Run: headless pygame with SDL's dummy video driver; simulated clock (each Clock.tick advances the game by its frame time, no real sleeping); random seed 0; keys injected as events and as key.get_pressed() state; mouse plan: one left click at the window centre at the start of phase 2, then a move to the lower-right quarter at the start of phase 3.
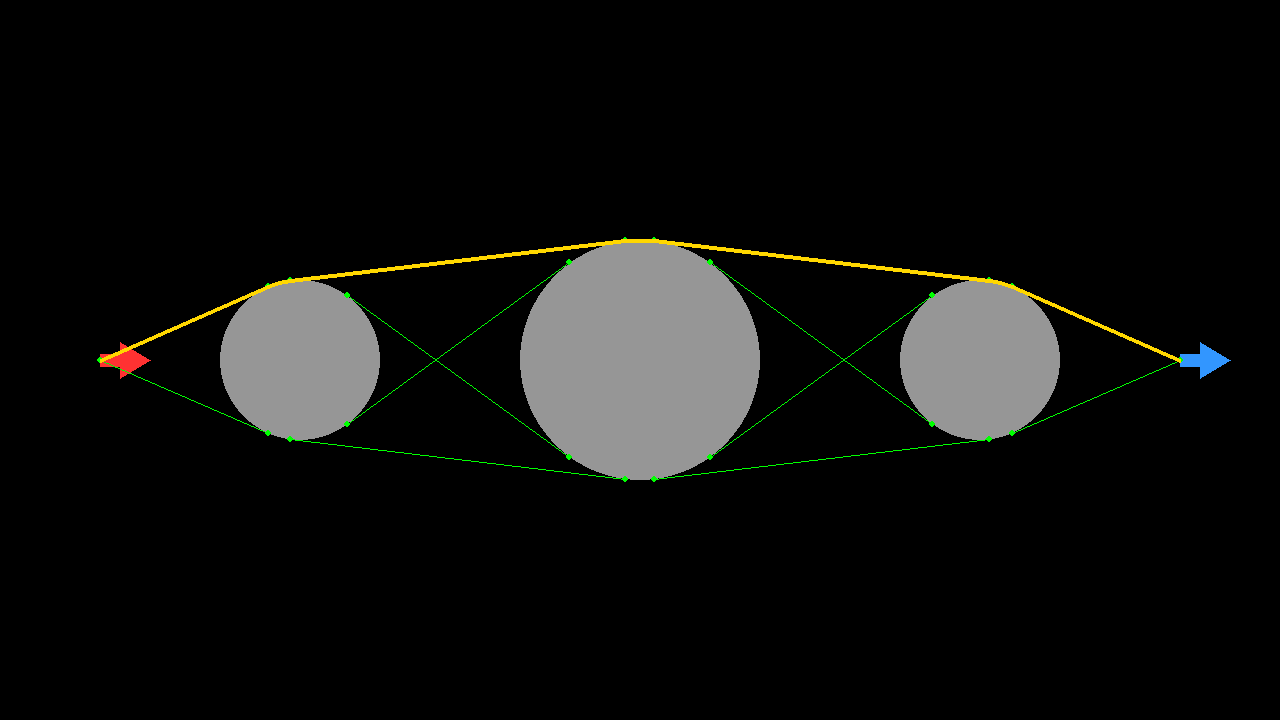
Frame 1 of 4 · flips 1–60 · no input
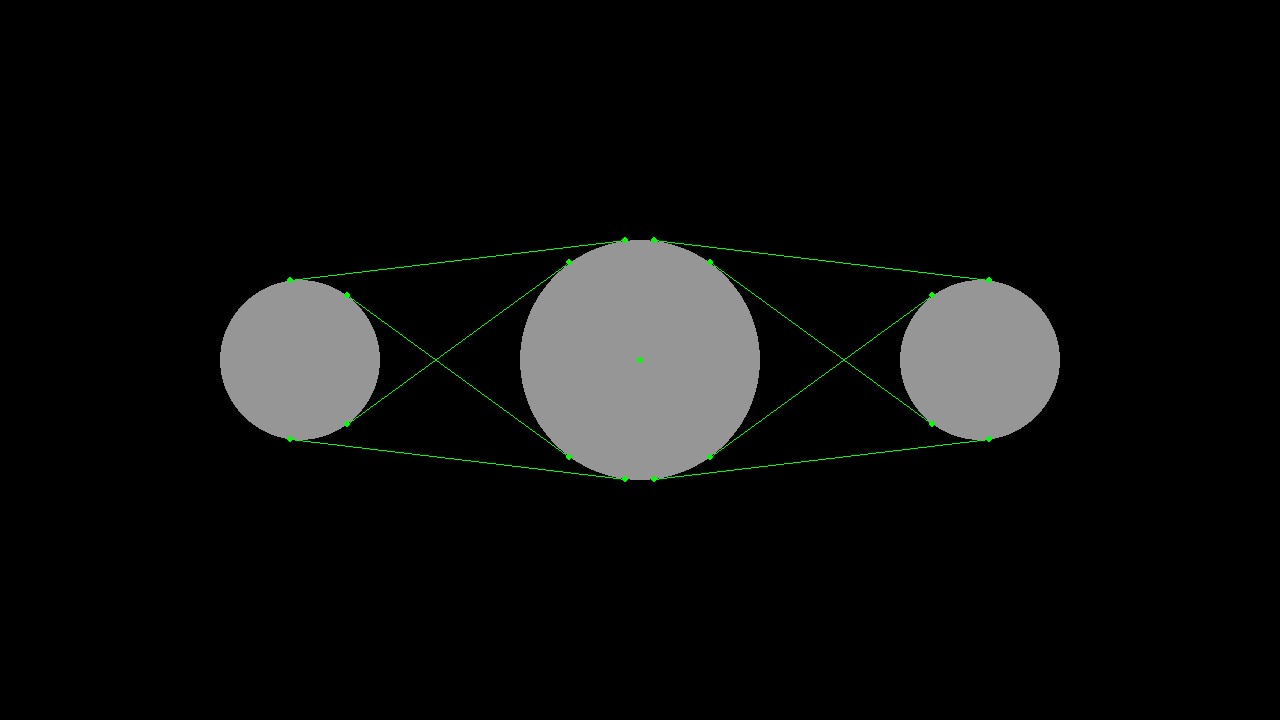
Frame 2 of 4 · flips 61–180 · clicked the window centre · tapped SPACE, RETURN · held RIGHT (→), D
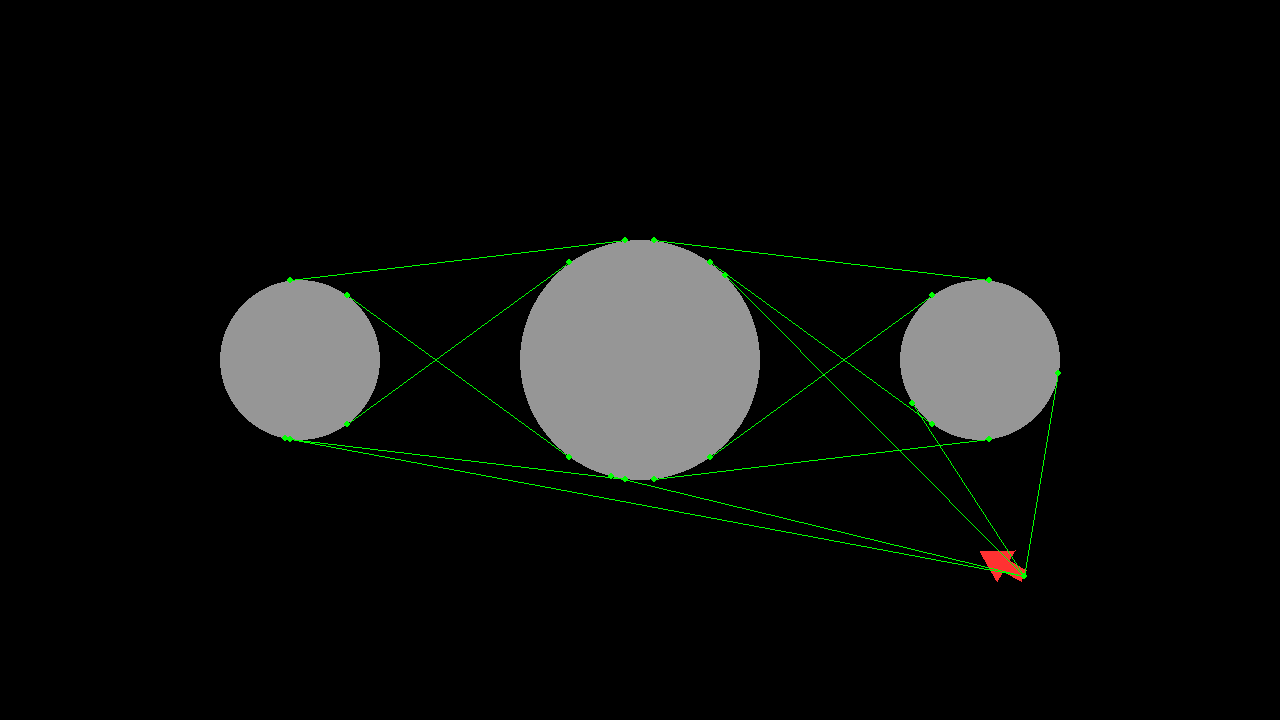
Frame 3 of 4 · flips 181–300 · moved the mouse to the lower-right quarter · held DOWN (↓), S
Frame 4 of 4 · flips 301–420 · held LEFT (←), A, UP (↑), W · screen unchanged from frame 3, image omitted

The pygame program that drew these frames:

import math
import sys

import pygame

# --- Constants ---
WIDTH, HEIGHT = 1280, 720
FPS = 60

# Colors (RGB)
BLACK = (0, 0, 0)
RED = (255, 50, 50)  # Starting position/direction
BLUE = (50, 150, 255)  # Target position/direction
GRAY = (150, 150, 150)  # Obstacle color


class CircleObstacle:
    def __init__(self, x, y, radius):
        self.x = x
        self.y = y
        self.radius = radius

    @property
    def pos(self):
        return pygame.Vector2(self.x, self.y)


class Ray:
    def __init__(self, origin, direction):
        self.origin = pygame.Vector2(origin)
        self.direction = pygame.Vector2(direction).normalize()

    def point_at(self, t):
        return self.origin + self.direction * t


def ray_circle_intersection(ray, circle):
    """
    Returns a list of distances 't' to all intersection points.
    """
    # Vector from circle center to ray origin
    L = ray.origin - circle.pos

    # Quadratic equation coefficients: at^2 + bt + c = 0
    # a = ray.direction.dot(ray.direction) = 1 (since direction is normalized)
    b = 2 * ray.direction.dot(L)
    c = L.dot(L) - circle.radius**2

    discriminant = b**2 - 4 * c

    if discriminant < 0:
        return []

    if discriminant == 0:
        return [-b / 2]

    t1 = (-b - math.sqrt(discriminant)) / 2
    t2 = (-b + math.sqrt(discriminant)) / 2

    return [t1, t2]


def get_circle_tangents(point, circle):
    """
    Returns the two tangent points on the circle from a given external point.
    """
    point = pygame.Vector2(point)
    center = circle.pos
    d_vec = center - point
    d = d_vec.length()

    if d <= circle.radius:
        return []  # Inside or on the boundary: no external tangents

    # Angle to the center
    angle_to_center = math.atan2(d_vec.y, d_vec.x)
    # Angle between center-line and tangent-line: sin(alpha) = r / d
    alpha = math.asin(circle.radius / d)

    # Length of tangent line: L^2 = d^2 - r^2
    L = math.sqrt(d**2 - circle.radius**2)

    # Tangent points
    t1 = (
        point
        + pygame.Vector2(
            math.cos(angle_to_center - alpha), math.sin(angle_to_center - alpha)
        )
        * L
    )
    t2 = (
        point
        + pygame.Vector2(
            math.cos(angle_to_center + alpha), math.sin(angle_to_center + alpha)
        )
        * L
    )

    return [t1, t2]


def get_common_tangents(c1, c2):
    """
    Returns a list of pairs of points (p1, p2) representing the four common tangents
    between two circles.
    """
    res = []
    d_vec = c2.pos - c1.pos
    d = d_vec.length()

    if d < 0.0001:
        return []

    # Check if one circle is inside another
    if d < abs(c1.radius - c2.radius):
        return []

    angle_c = math.atan2(d_vec.y, d_vec.x)

    # 1. External Tangents
    # cos(phi) = (r1 - r2) / d
    ratio_ext = (c1.radius - c2.radius) / d
    if -1 <= ratio_ext <= 1:
        phi_ext = math.acos(ratio_ext)
        for sign in [-1, 1]:
            a = angle_c + sign * phi_ext
            p1 = c1.pos + pygame.Vector2(math.cos(a), math.sin(a)) * c1.radius
            p2 = c2.pos + pygame.Vector2(math.cos(a), math.sin(a)) * c2.radius
            res.append((p1, p2))

    # 2. Internal Tangents
    # cos(phi) = (r1 + r2) / d
    ratio_int = (c1.radius + c2.radius) / d
    if -1 <= ratio_int <= 1:
        phi_int = math.acos(ratio_int)
        for sign in [-1, 1]:
            a = angle_c + sign * phi_int
            p1 = c1.pos + pygame.Vector2(math.cos(a), math.sin(a)) * c1.radius
            # For internal tangents, the second circle's point is on the opposite side relative to C1
            a_opp = a + math.pi
            p2 = c2.pos + pygame.Vector2(math.cos(a_opp), math.sin(a_opp)) * c2.radius
            res.append((p1, p2))

    return res


class State:
    def __init__(self):
        self.start_pos = (100, HEIGHT // 2)
        self.start_angle = 0
        self.target_pos = (WIDTH - 100, HEIGHT // 2)
        self.target_angle = 0
        self.obstacles = [
            CircleObstacle(300, HEIGHT // 2, 80),
            CircleObstacle(WIDTH // 2, HEIGHT // 2, 120),
            CircleObstacle(WIDTH - 300, HEIGHT // 2, 80),
        ]


def draw_arrow(surface, color, position, angle_degrees, length=100):
    """
    Draws an arrow to represent position and direction.
    """
    angle = math.radians(angle_degrees)

    # Proportions of the arrow
    shaft_width = 12
    head_width = 36
    head_length = 30

    # Define points of a horizontal arrow pointing to the right, starting at (0,0)
    base_points = [
        (0, -shaft_width / 2),  # Top of shaft base
        (length - head_length, -shaft_width / 2),  # Top of shaft end
        (length - head_length, -head_width / 2),  # Top of arrow head
        (length, 0),  # Arrow tip
        (length - head_length, head_width / 2),  # Bottom of arrow head
        (length - head_length, shaft_width / 2),  # Bottom of shaft end
        (0, shaft_width / 2),  # Bottom of shaft base
    ]

    # Rotate and translate points to the target position and angle
    rotated_points = []
    for x, y in base_points:
        # 2D Rotation matrix logic
        rot_x = x * math.cos(angle) - y * math.sin(angle)
        rot_y = x * math.sin(angle) + y * math.cos(angle)

        # Translate to the actual coordinates on the screen
        final_x = rot_x + position[0]
        final_y = rot_y + position[1]
        rotated_points.append((final_x, final_y))

    pygame.draw.polygon(surface, color, rotated_points)


def get_segment_intersections(p1, p2, obstacles):
    d_vec = p2 - p1
    dist = d_vec.length()
    if dist < 1e-4:
        return []
    ray = Ray(p1, d_vec)

    hits = []
    for obs in obstacles:
        L = obs.pos - p1
        t_proj = L.dot(ray.direction)
        t_closest = max(0, min(dist, t_proj))
        closest_pt = p1 + ray.direction * t_closest
        dist_to_center = (closest_pt - obs.pos).length()

        if dist_to_center < obs.radius - 0.1:
            ts = ray_circle_intersection(ray, obs)
            valid_ts = [t for t in ts if -0.1 < t < dist + 0.1]
            if valid_ts:
                hits.append(
                    {"obs": obs, "t_min": min(valid_ts), "t_max": max(valid_ts)}
                )
    return hits


def find_unintersected_lines(start_p, target_p, obstacles):
    lines = []

    def is_valid(p1, p2):
        hits = get_segment_intersections(p1, p2, obstacles)
        return len(hits) == 0

    if is_valid(start_p, target_p):
        lines.append((start_p, target_p))

    for obs in obstacles:
        tangents_start = get_circle_tangents(start_p, obs)
        for tp in tangents_start:
            if is_valid(start_p, tp):
                lines.append((start_p, tp))

        tangents_target = get_circle_tangents(target_p, obs)
        for tp in tangents_target:
            if is_valid(tp, target_p):
                lines.append((tp, target_p))

    for i in range(len(obstacles)):
        for j in range(i + 1, len(obstacles)):
            common = get_common_tangents(obstacles[i], obstacles[j])
            for p1, p2 in common:
                if is_valid(p1, p2):
                    lines.append((p1, p2))

    return lines


def find_shortest_path_dfs(lines, start_p, target_p, obstacles):
    import math
    from collections import defaultdict

    def round_pt(pt):
        return (round(pt.x, 2), round(pt.y, 2))

    graph = defaultdict(list)
    nodes = {}

    for p1, p2 in lines:
        rp1, rp2 = round_pt(p1), round_pt(p2)
        dist = (p1 - p2).length()
        nodes[rp1] = p1
        nodes[rp2] = p2
        if rp1 != rp2:
            # Check if this edge is already in the graph to avoid duplicates
            if not any(n_key == rp2 for n_key, _, _, _, _ in graph[rp1]):
                graph[rp1].append((rp2, dist, p1, p2, None))
                graph[rp2].append((rp1, dist, p2, p1, None))

    nodes_list = list(nodes.items())
    for i in range(len(nodes_list)):
        for j in range(i + 1, len(nodes_list)):
            rk1, p1 = nodes_list[i]
            rk2, p2 = nodes_list[j]
            if rk1 != rk2:
                # Check if they are on the same obstacle
                for obs in obstacles:
                    d1 = (p1 - obs.pos).length()
                    d2 = (p2 - obs.pos).length()
                    if abs(d1 - obs.radius) < 0.1 and abs(d2 - obs.radius) < 0.1:
                        v1 = (p1 - obs.pos).normalize()
                        v2 = (p2 - obs.pos).normalize()
                        dot = max(-1.0, min(1.0, v1.dot(v2)))
                        angle = math.acos(dot)
                        dist = angle * obs.radius
                        if not any(n_key == rk2 for n_key, _, _, _, _ in graph[rk1]):
                            graph[rk1].append((rk2, dist, p1, p2, obs))
                            graph[rk2].append((rk1, dist, p2, p1, obs))
                        break

    start_key = round_pt(start_p)
    target_key = round_pt(target_p)

    if start_key not in nodes:
        if len(lines) == 1:
            return [(start_p, target_p, None)]
        return None

    shortest_path = None
    min_dist = float("inf")
    best_dist = {}

    def dfs(current_key, current_dist, current_path, visited):
        nonlocal shortest_path, min_dist

        if current_dist >= min_dist:
            return

        # Prune branches that are worse than previously found paths to this node
        if current_key in best_dist and current_dist >= best_dist[current_key]:
            return
        best_dist[current_key] = current_dist

        if current_key == target_key:
            min_dist = current_dist
            shortest_path = list(current_path)
            return

        for next_key, dist, orig_p1, orig_p2, obs in sorted(
            graph[current_key], key=lambda x: x[1]
        ):
            if next_key not in visited:
                visited.add(next_key)
                current_path.append((orig_p1, orig_p2, obs))
                dfs(next_key, current_dist + dist, current_path, visited)
                current_path.pop()
                visited.remove(next_key)

    dfs(start_key, 0, [], {start_key})
    return shortest_path


def draw_state(screen, state):
    """
    Draws the current state of the environment.
    """
    # 1. Clear the screen
    screen.fill(BLACK)

    # 2. Draw the starting position (Red Arrow)
    draw_arrow(screen, RED, state.start_pos, state.start_angle, length=50)

    # 3. Draw the target position (Blue Arrow)
    draw_arrow(screen, BLUE, state.target_pos, state.target_angle, length=50)

    # 4. Draw obstacles
    for obstacle in state.obstacles:
        pygame.draw.circle(screen, GRAY, obstacle.pos, obstacle.radius)

    # 5. Recursive pathfinding
    start_p = pygame.Vector2(state.start_pos)
    target_p = pygame.Vector2(state.target_pos)

    lines = find_unintersected_lines(start_p, target_p, state.obstacles)

    for p1, p2 in lines:
        pygame.draw.line(screen, (0, 255, 0), p1, p2, 1)
        pygame.draw.circle(screen, (0, 255, 0), (int(p1.x), int(p1.y)), 3)
        pygame.draw.circle(screen, (0, 255, 0), (int(p2.x), int(p2.y)), 3)

    # 6. DFS Shortest Path
    shortest_path = find_shortest_path_dfs(lines, start_p, target_p, state.obstacles)
    if shortest_path:
        import math

        for p1, p2, obs in shortest_path:
            if obs:
                # Draw arc along the obstacle
                v1 = p1 - obs.pos
                v2 = p2 - obs.pos
                angle1 = math.atan2(v1.y, v1.x)
                angle2 = math.atan2(v2.y, v2.x)
                diff = (angle2 - angle1) % (2 * math.pi)
                if diff > math.pi:
                    diff -= 2 * math.pi
                steps = max(2, int(abs(diff) * obs.radius / 5))
                points = []
                for i in range(steps + 1):
                    t = i / steps
                    a = angle1 + diff * t
                    points.append(
                        obs.pos + pygame.Vector2(math.cos(a), math.sin(a)) * obs.radius
                    )
                if len(points) > 1:
                    pygame.draw.lines(screen, (255, 215, 0), False, points, 4)
            else:
                pygame.draw.line(screen, (255, 215, 0), p1, p2, 4)


def main():
    # Initialize Pygame
    pygame.init()
    screen = pygame.display.set_mode((WIDTH, HEIGHT), pygame.RESIZABLE)
    virtual_screen = pygame.Surface((WIDTH, HEIGHT))
    pygame.display.set_caption("Ray Circle Intersection")
    clock = pygame.time.Clock()

    state = State()

    running = True
    while running:
        # Event handling
        for event in pygame.event.get():
            if event.type == pygame.MOUSEMOTION:
                win_w, win_h = screen.get_size()
                mapped_pos = (
                    event.pos[0] * (WIDTH / win_w),
                    event.pos[1] * (HEIGHT / win_h),
                )
                state.start_pos = mapped_pos
                # Update start angle to face the target
                dx = state.target_pos[0] - state.start_pos[0]
                dy = state.target_pos[1] - state.start_pos[1]
                state.start_angle = math.degrees(math.atan2(dy, dx))
            elif event.type == pygame.MOUSEBUTTONDOWN:
                # Map physical mouse position to virtual screen resolution
                win_w, win_h = screen.get_size()
                mapped_pos = (
                    event.pos[0] * (WIDTH / win_w),
                    event.pos[1] * (HEIGHT / win_h),
                )

                if event.button == 1:  # Left click
                    state.target_pos = mapped_pos

                # Update start angle to face the target
                dx = state.target_pos[0] - state.start_pos[0]
                dy = state.target_pos[1] - state.start_pos[1]
                state.start_angle = math.degrees(math.atan2(dy, dx))

        # Draw the current state to the virtual screen
        draw_state(virtual_screen, state)

        # Scale the virtual screen to the actual screen size and blit
        scaled_screen = pygame.transform.scale(virtual_screen, screen.get_size())
        screen.blit(scaled_screen, (0, 0))

        # Update the display
        pygame.display.flip()

        # Maintain frame rate
        clock.tick(FPS)

    pygame.quit()
    sys.exit()


if __name__ == "__main__":
    main()
